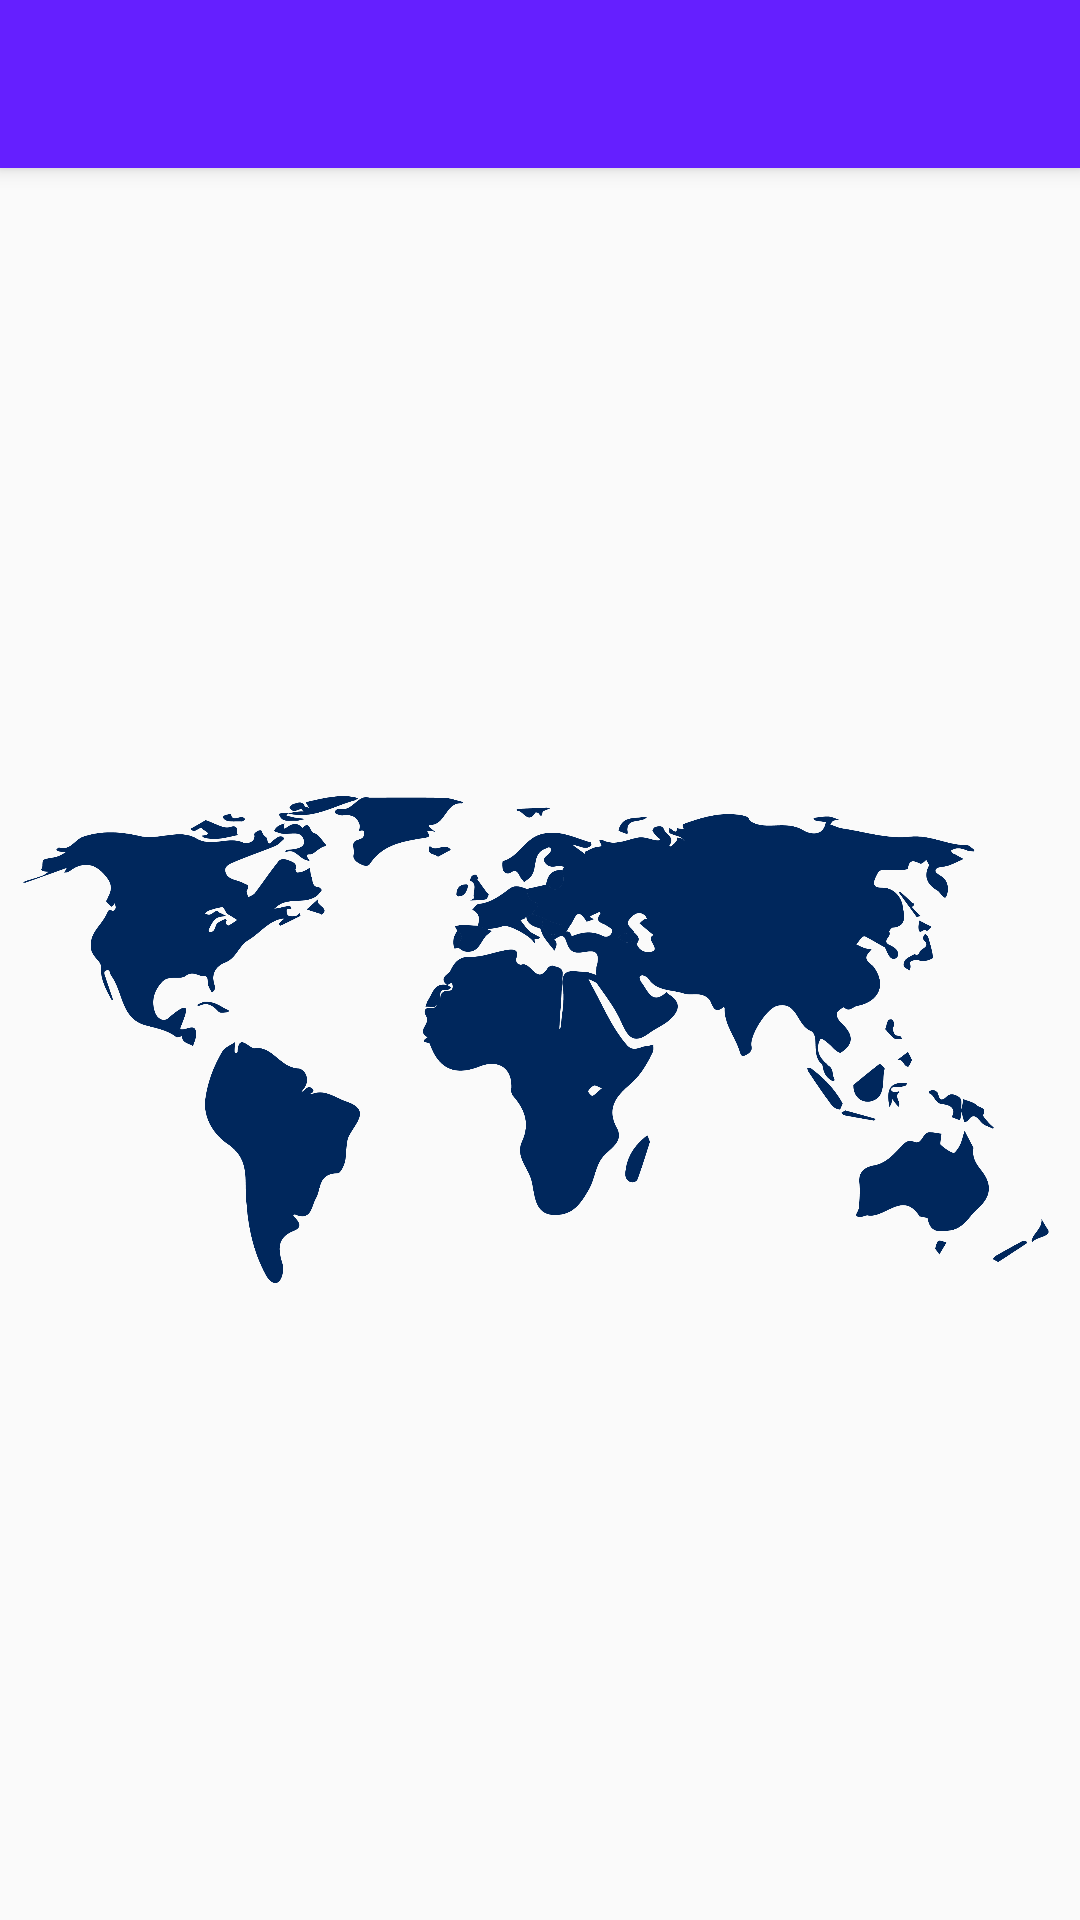

Produce the Android XML layout that renders to this screen, including the resource entries it uses.
<!-- AndroidManifest.xml: application theme AppTheme -->
<!-- res/layout/activity_continents.xml -->
<?xml version="1.0" encoding="utf-8"?>
<android.support.constraint.ConstraintLayout xmlns:android="http://schemas.android.com/apk/res/android"
    xmlns:app="http://schemas.android.com/apk/res-auto"
    xmlns:tools="http://schemas.android.com/tools"
    android:layout_width="match_parent"
    android:layout_height="match_parent">

    <ImageView
        android:id="@+id/imageView"
        android:layout_width="0dp"
        android:layout_height="wrap_content"
        android:layout_marginBottom="16dp"
        android:layout_marginTop="16dp"
        android:adjustViewBounds="true"
        app:layout_constraintBottom_toBottomOf="parent"
        app:layout_constraintEnd_toEndOf="parent"
        app:layout_constraintStart_toStartOf="parent"
        app:layout_constraintTop_toBottomOf="@+id/continentList"
        app:srcCompat="@drawable/continents"
        tools:ignore="ContentDescription" />

    <ListView
        android:id="@+id/continentList"
        android:layout_width="0dp"
        android:layout_height="wrap_content"
        android:divider="@android:drawable/divider_horizontal_bright"
        android:dividerHeight="1dp"
        android:entries="@array/continents"
        android:footerDividersEnabled="false"
        android:headerDividersEnabled="false"
        app:layout_constraintEnd_toEndOf="parent"
        app:layout_constraintStart_toStartOf="parent"
        app:layout_constraintTop_toBottomOf="@id/toolbar" />

    <android.support.v7.widget.Toolbar
        android:id="@+id/toolbar"
        android:layout_width="0dp"
        android:layout_height="?attr/actionBarSize"
        android:background="@color/colorPrimary"
        android:elevation="4dp"
        android:minHeight="?attr/actionBarSize"
        android:theme="@style/ThemeOverlay.AppCompat.Dark.ActionBar"
        app:layout_constraintEnd_toEndOf="parent"
        app:layout_constraintStart_toStartOf="parent"
        app:layout_constraintTop_toTopOf="parent" />
</android.support.constraint.ConstraintLayout>
<!-- resources referenced by this layout -->
<resources>
  <color name="colorPrimary">#651fff</color>
  <!-- drawable continents: png bitmap (drawable-hdpi, 66451 bytes) -->
  <style name="AppTheme" parent="Theme.AppCompat.Light.DarkActionBar">
          <item name="colorPrimary">@color/colorPrimary</item>
          <item name="colorPrimaryDark">@color/colorPrimaryDark</item>
          <item name="colorAccent">@color/colorAccent</item>
          <item name="windowNoTitle">true</item>
          <item name="android:windowFullscreen">true</item>
          <item name="android:fontFamily">@font/abel</item>
          <item name="android:textColorPrimary">@color/textColorPrimary</item>
          <item name="android:colorBackground">@color/background</item>
      </style>
  <color name="colorPrimaryDark">#5916EC</color>
  <color name="colorAccent">#2962ff</color>
  <color name="textColorPrimary">#dd000000</color>
  <color name="background">#fafafa</color>
</resources>
